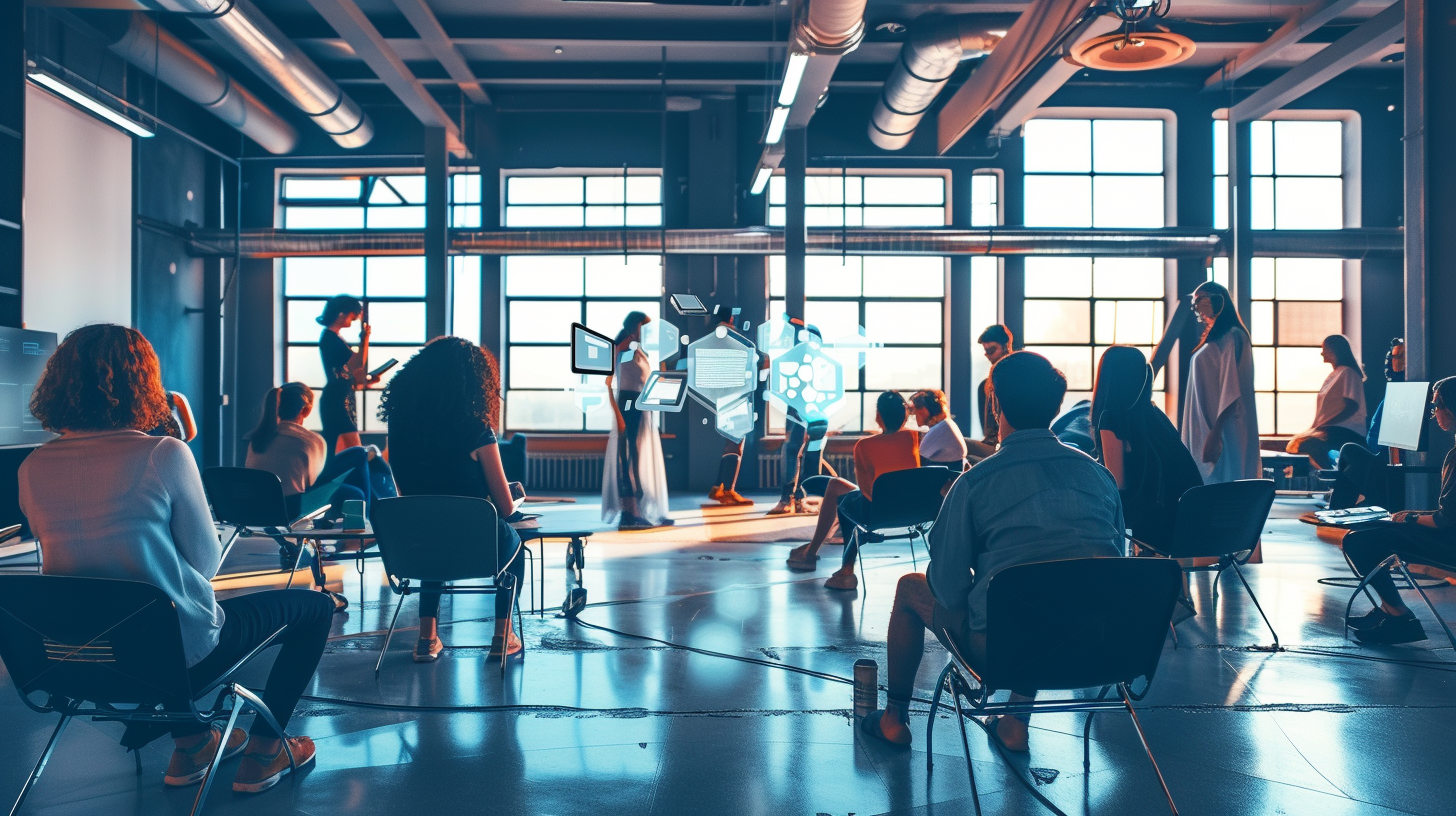
Generation parameters embedded in this image by Midjourney (PNG 'Description' text chunk):
people in an immersive workshop learning in an open space venue --ar 16:9 --stylize 50 Job ID: b897ba8c-f1fd-4a98-91d6-48e4b2a02a10